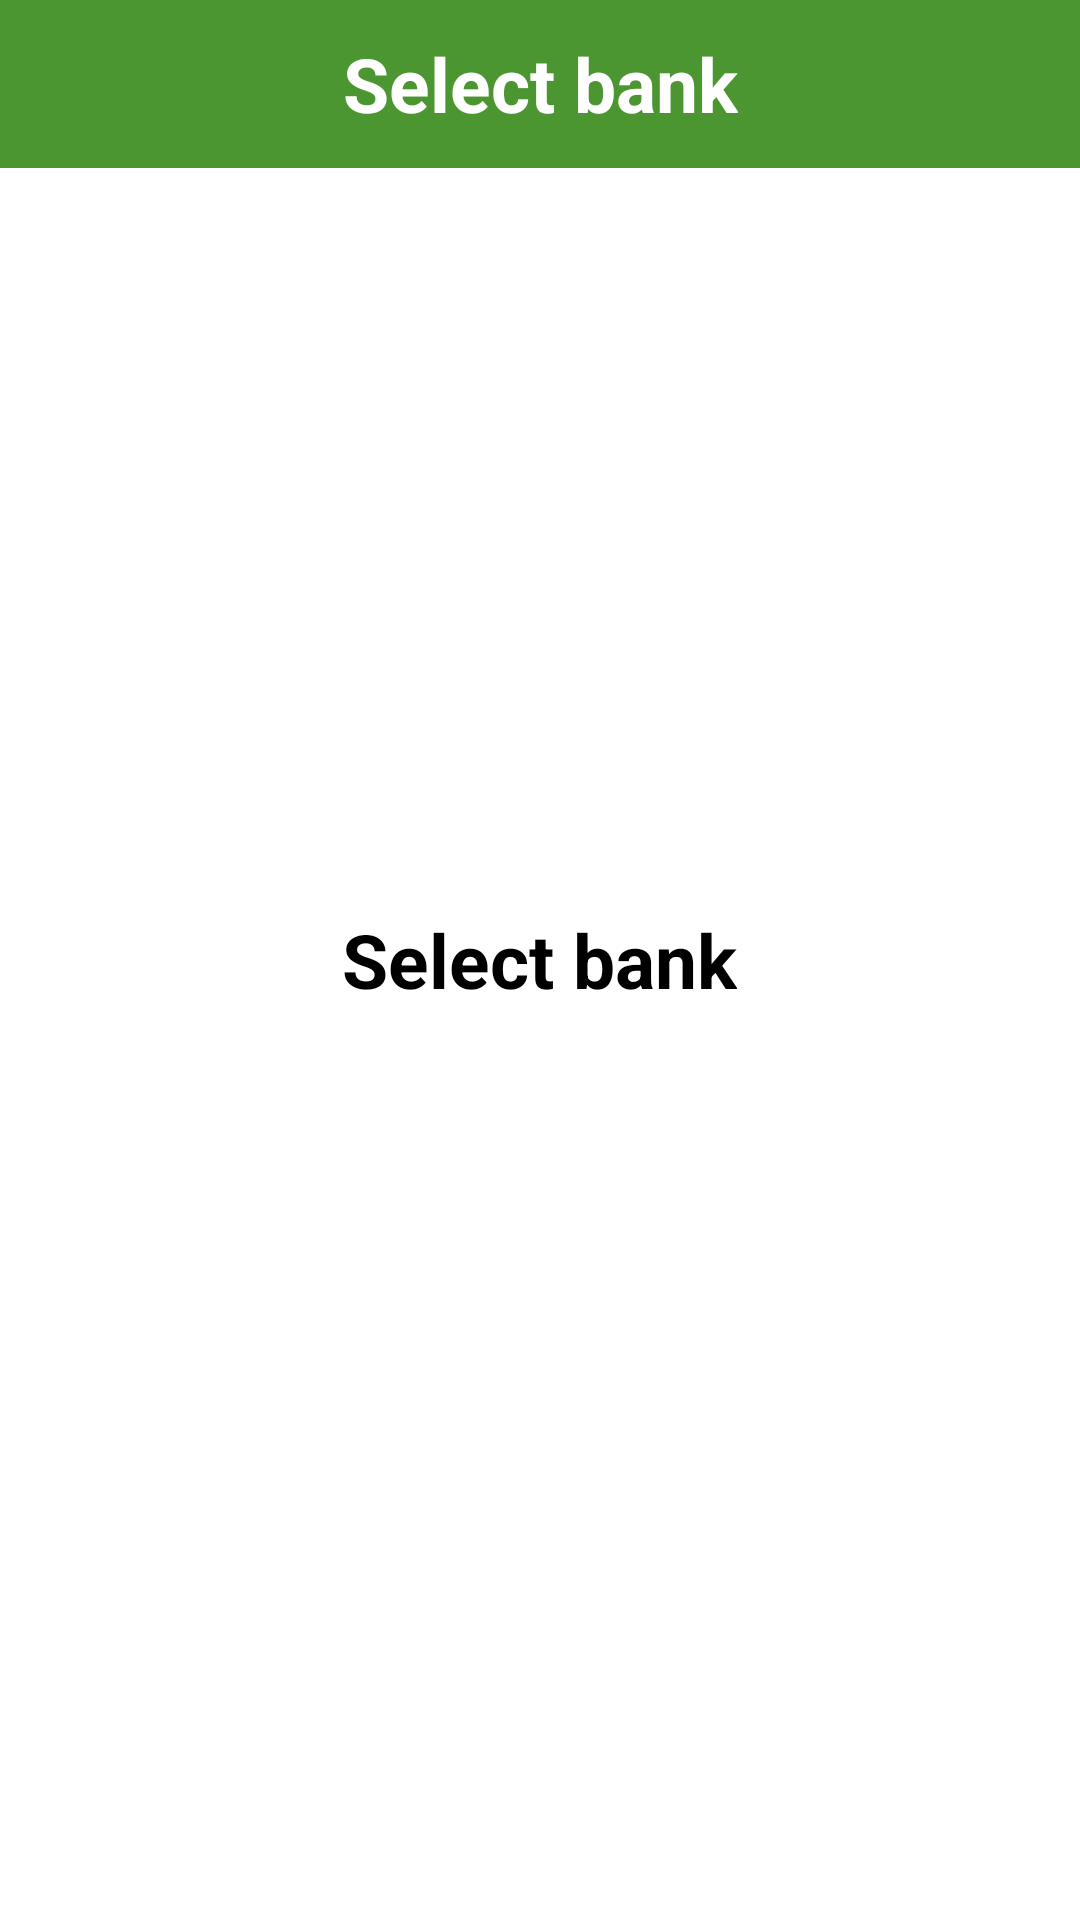

This screen was rendered from an Android layout file. Write that file and the resources it references.
<!-- AndroidManifest.xml: application theme Theme.BankingApp -->
<!-- res/layout/activity_selected_bank.xml -->
<?xml version="1.0" encoding="utf-8"?>
<RelativeLayout xmlns:android="http://schemas.android.com/apk/res/android"
    xmlns:app="http://schemas.android.com/apk/res-auto"
    xmlns:tools="http://schemas.android.com/tools"
    android:layout_width="match_parent"
    android:layout_height="match_parent"
    tools:context=".SelectedBankActivity">

    <androidx.appcompat.widget.Toolbar
        android:id="@+id/toolbar"
        android:layout_width="match_parent"
        android:background="@color/green"
        android:layout_height="?attr/actionBarSize">

        <TextView
            android:layout_width="wrap_content"
            android:layout_height="wrap_content"
            android:text="Select bank"
            android:textColor="@color/white"
            android:textSize="25sp"
            android:textStyle="bold"
            android:layout_marginTop="10dp"
            android:layout_gravity="center"/>

    </androidx.appcompat.widget.Toolbar>
    <TextView
        android:id="@+id/selectedBank"
        android:layout_width="wrap_content"
        android:layout_height="wrap_content"
        android:text="Select bank"
        android:textColor="@color/black"
        android:textSize="25sp"
        android:textStyle="bold"
        android:layout_marginTop="10dp"
        android:layout_centerInParent="true"
        android:layout_gravity="center"/>

</RelativeLayout>
<!-- resources referenced by this layout -->
<resources>
  <color name="black">#FF000000</color>
  <color name="green">#4c9632</color>
  <color name="white">#FFFFFFFF</color>
  <style name="Theme.BankingApp" parent="Theme.MaterialComponents.DayNight.NoActionBar">
          
          <item name="colorPrimary">#137335</item>
          <item name="colorPrimaryVariant">#245734</item>
          <item name="colorOnPrimary">@color/white</item>
          
          <item name="colorSecondary">#8bc032</item>
          <item name="colorSecondaryVariant">#78bc27</item>
          <item name="colorOnSecondary">@color/black</item>
          
          <item name="android:statusBarColor">#121212</item>
          
      </style>
</resources>
